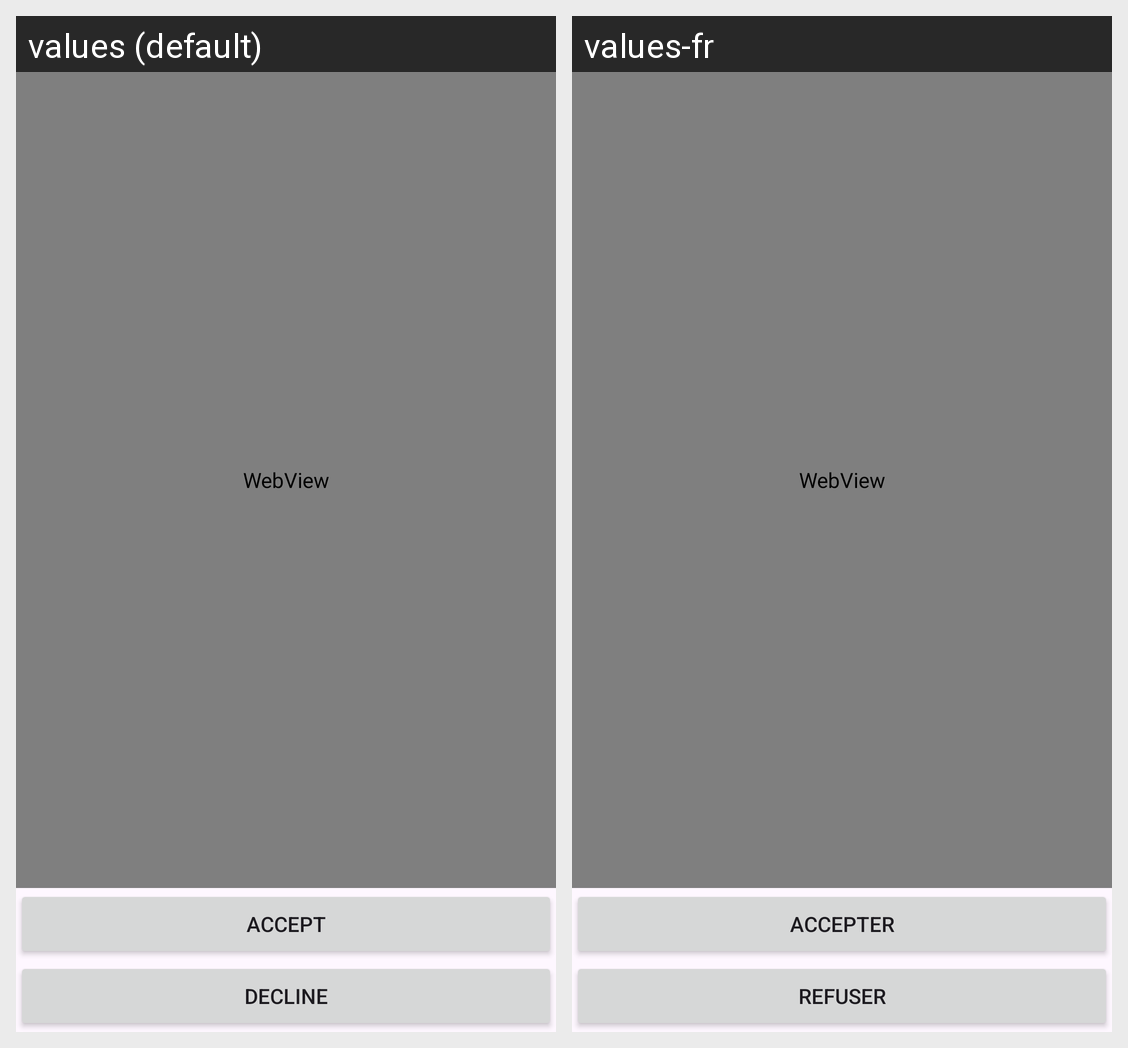

Translations of the strings shown on this Android screen, per locale in the grid:
Android screen res/layout/activity_startup.xml rendered under 2 locales, left to right: values (default), values-fr. Device: Nexus 5 (rendered at 1080×1920; each locale shown at half size, 540×960, under a caption strip naming it); theme Theme.MediaScanner.
Strings drawn on this screen, with the default value and each locale's value (text and hints the layout hard-codes, and strings that could not be matched under every locale, appear in the picture but are not listed):

accept
  values: Accept
  values-fr: Accepter

decline
  values: Decline
  values-fr: Refuser
